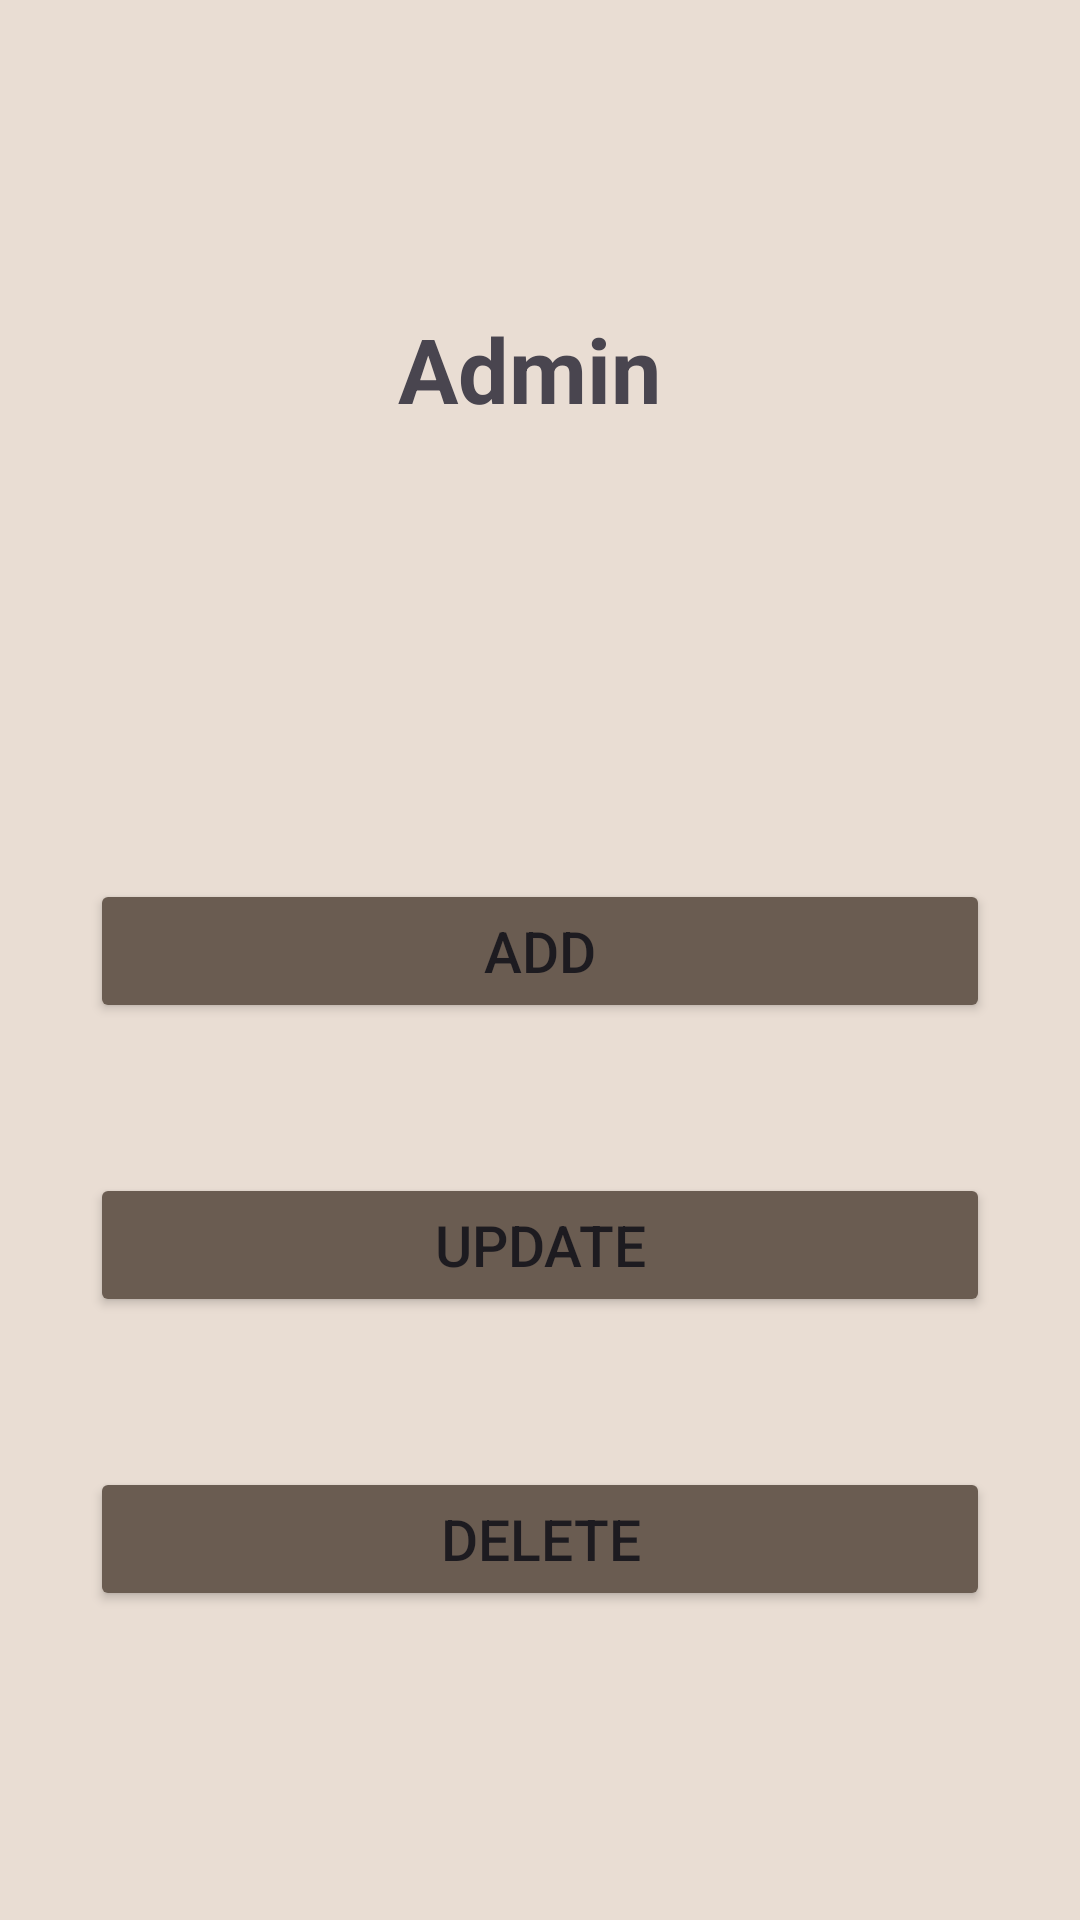

Here is an Android app screen rendered from its layout file. Give the layout XML and the strings, colors and styles it references.
<!-- AndroidManifest.xml: application theme Theme.Kuttob -->
<!-- res/layout/activity_kuttob_admin.xml -->
<?xml version="1.0" encoding="utf-8"?>
<LinearLayout xmlns:android="http://schemas.android.com/apk/res/android"
    xmlns:app="http://schemas.android.com/apk/res-auto"
    xmlns:tools="http://schemas.android.com/tools"
    android:id="@+id/main"
    android:layout_width="match_parent"
    android:layout_height="match_parent"
    android:orientation="vertical"
    android:gravity="center"
    android:background="#e9ddd3"
    android:padding="30dp"
    tools:context=".kuttob_admin">

    <TextView
        android:id="@+id/admin_title"
        android:layout_width="match_parent"
        android:layout_height="wrap_content"
        android:text="Admin "
        android:gravity="center"
        android:textSize="30dp"
        android:textStyle="bold"
        android:layout_marginBottom="100dp"/>

    <Button
        android:id="@+id/add_activity"
        android:layout_width="match_parent"
        android:layout_height="wrap_content"
        android:backgroundTint="#6A5C51"
        android:layout_marginTop="50dp"
        android:textSize="19dp"
        android:text="Add" />

    <Button
        android:id="@+id/update_activity"
        android:layout_width="match_parent"
        android:layout_height="wrap_content"
        android:backgroundTint="#6A5C51"
        android:layout_marginTop="50dp"
        android:textSize="19dp"
        android:text="Update" />

    <Button
        android:id="@+id/delete_activity"
        android:layout_width="match_parent"
        android:layout_height="wrap_content"
        android:backgroundTint="#6A5C51"
        android:layout_marginTop="50dp"
        android:textSize="19dp"
        android:text="Delete" />

</LinearLayout>
<!-- resources referenced by this layout -->
<resources>
  <style name="Theme.Kuttob" parent="Base.Theme.Kuttob" />
  <style name="Base.Theme.Kuttob" parent="Theme.Material3.DayNight.NoActionBar">
          
          
      </style>
</resources>
